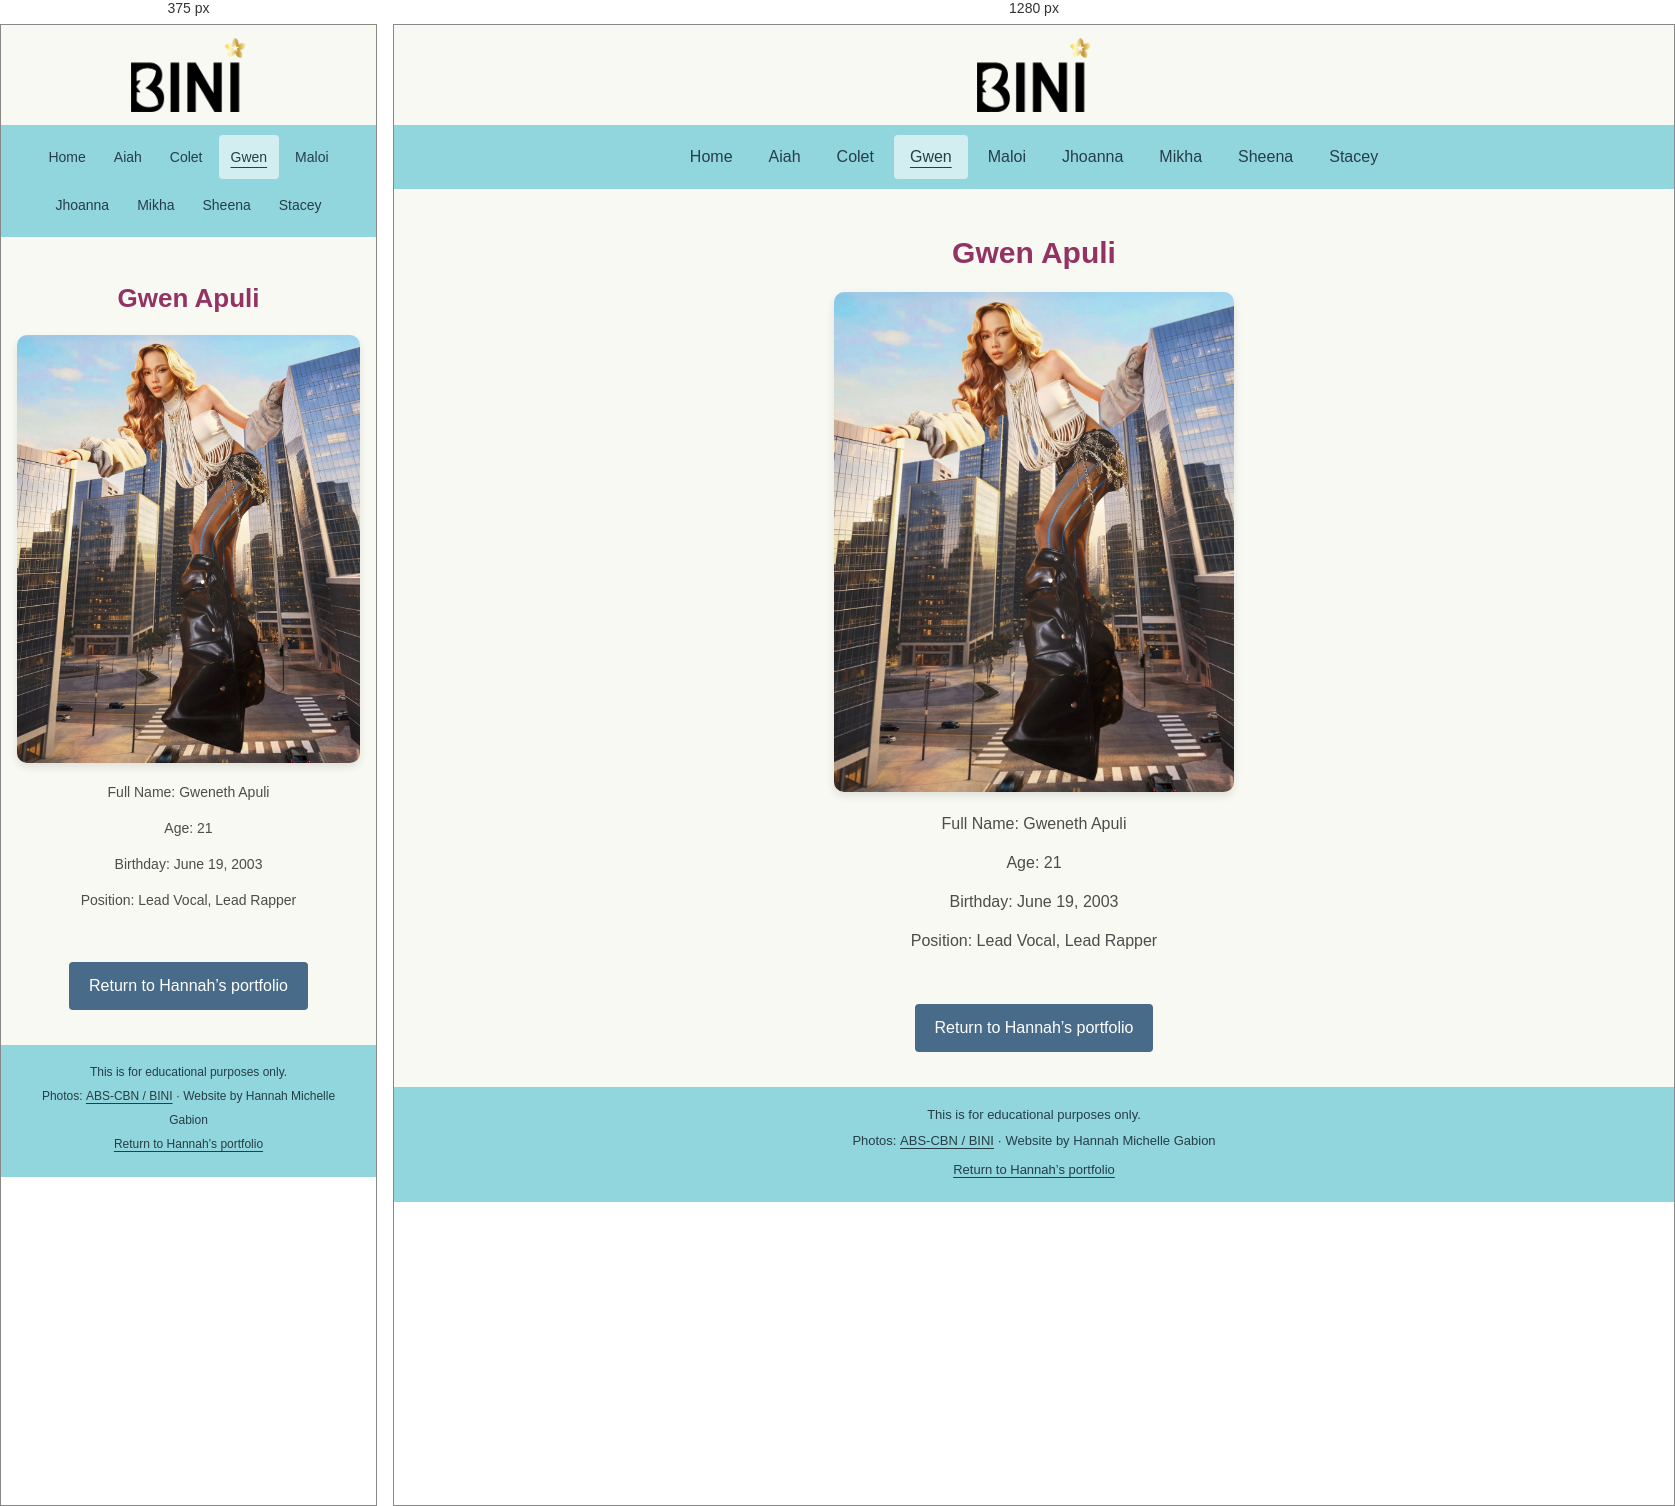
Rendered at 375 px and 1280 px, left to right.

<!-- file: Gwen.html -->
<!DOCTYPE html>
<html lang="en">
<head>
    <meta charset="UTF-8">
    <meta name="viewport" content="width=device-width, initial-scale=1.0">
    <link rel="shortcut icon" href="images/favicon.png" type="image/x-icon">
    <link rel="stylesheet" href="members.css">
    <title>Gwen — BINI | Hannah Gabion</title>
<link rel="stylesheet" href="repair.css">
</head>
<body class="member-page">
<a class="skip-link" href="#main">Skip to content</a>
    <!-- LOGO -->
    <header class="logo">
        <a href="index.html" class="logo">
            <img src="images/Logo.png" alt="BINI logo" height="75">
        </a>
    </header>

    <!-- NAVIGATION -->
    <nav aria-label="BINI pages">
        <a href="index.html">Home</a>
        <a href="Aiah.html">Aiah</a>
        <a href="Colet.html">Colet</a>
        <a href="Gwen.html" aria-current="page">Gwen</a>
        <a href="Maloi.html">Maloi</a>
        <a href="Jhoanna.html">Jhoanna</a>
        <a href="Mikha.html">Mikha</a>
        <a href="Sheena.html">Sheena</a>
        <a href="Stacey.html">Stacey</a>
    </nav>


    <!-- CONTENT -->
    <main id="main" class="content">
        <h1>Gwen Apuli</h1>
        <img src="images/gwen.webp" alt="BINI Gwen">
        <p>Full Name: Gweneth Apuli</p>
        <p>Age: 21</p>
        <p>Birthday: June 19, 2003</p>
        <p>Position: Lead Vocal, Lead Rapper</p>
    </main>

    <div class="button"><a class="portfolio-return" href="../../index.html#web-projects">Return to Hannah’s portfolio</a></div>

    <!-- FOOTER -->
    <footer><p>This is for educational purposes only.</p><p>Photos: <a href="https://www.abs-cbn.com/bini" target="_blank" rel="noopener noreferrer">ABS-CBN / BINI<span class="sr-only"> (opens in a new tab)</span></a> · Website by Hannah Michelle Gabion</p><a href="../../index.html#web-projects">Return to Hannah’s portfolio</a></footer>
</body>
</html>


/* @media block from repair.css */
@media(max-width:600px){nav a{padding-inline:12px;font-size:14px}.content{padding-inline:16px}.content h1{font-size:26px}.content>img{max-height:480px}.about{padding:20px}.content p{font-size:14px}footer{font-size:12px}}